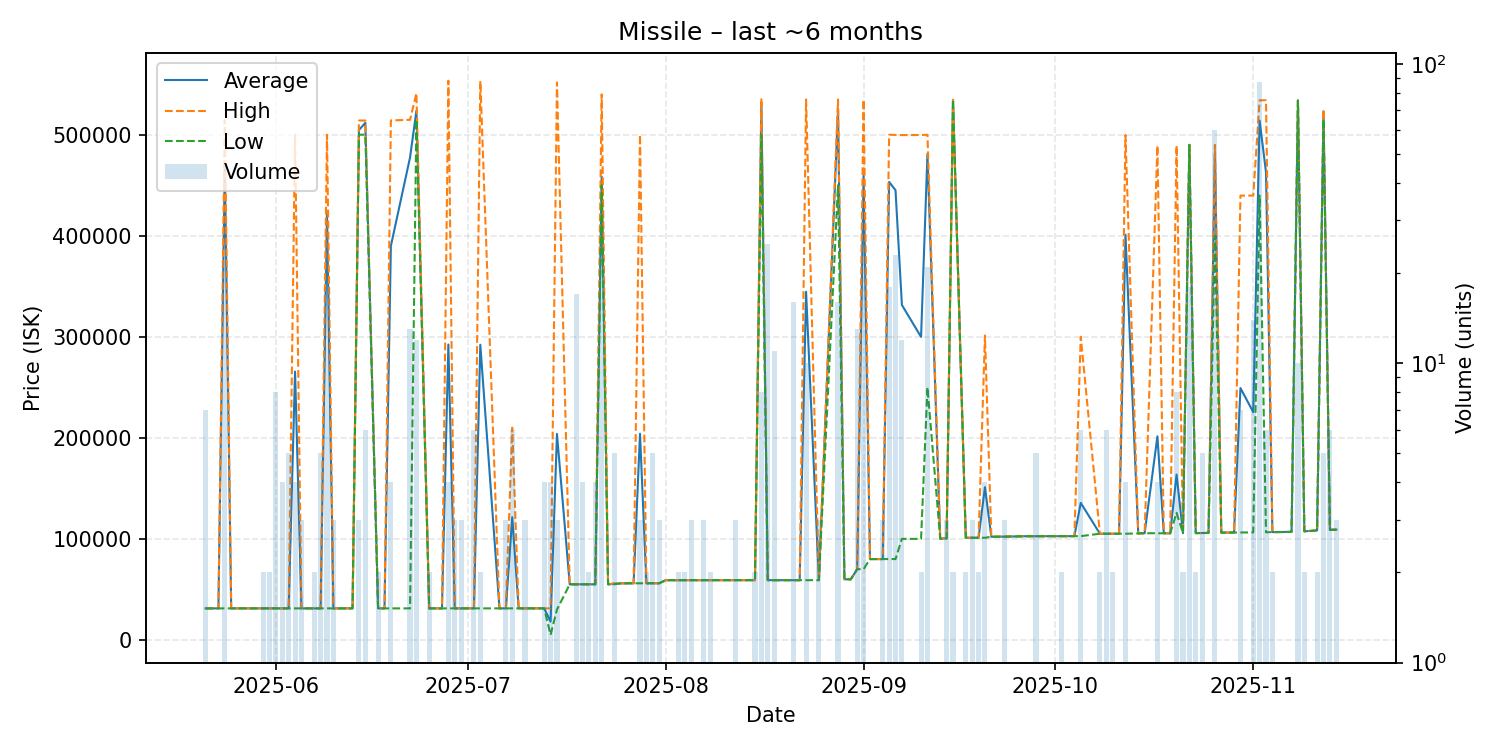

The data file committed next to this chart (first rows):
date, average, highest, lowest, order_count, volume
2025-05-21, 31220, 31220, 31220, 2, 7
2025-05-23, 31220, 31220, 31220, 1, 1
2025-05-24, 470384, 514300, 31220, 3, 22
2025-05-25, 31220, 31220, 31220, 1, 1
2025-05-27, 31230, 31230, 31230, 1, 1
2025-05-29, 31230, 31230, 31230, 1, 1
2025-05-30, 31230, 31230, 31230, 2, 2
2025-05-31, 31225, 31230, 31220, 2, 2
2025-06-01, 31220, 31220, 31220, 6, 8
2025-06-02, 31220, 31220, 31220, 3, 4
2025-06-03, 31220, 31220, 31220, 1, 5
2025-06-04, 265560, 499900, 31220, 3, 4
2025-06-05, 31220, 31220, 31220, 3, 3
2025-06-07, 31220, 31220, 31220, 2, 2
2025-06-08, 31226, 31230, 31220, 2, 5
2025-06-09, 421676, 499900, 31220, 6, 18
2025-06-10, 31220, 31220, 31220, 1, 3
2025-06-13, 31220, 31220, 31220, 1, 1
2025-06-14, 504633, 514000, 499950, 3, 3
2025-06-15, 511667, 514000, 500000, 2, 6
2025-06-17, 31220, 31220, 31220, 1, 2
2025-06-18, 31220, 31220, 31220, 1, 1
2025-06-19, 389880, 514100, 31220, 4, 4
2025-06-22, 477478, 514700, 31220, 3, 13
2025-06-23, 523717, 541000, 514700, 3, 12
2025-06-25, 31220, 31220, 31220, 1, 2
2025-06-26, 31220, 31220, 31220, 1, 1
2025-06-27, 31220, 31220, 31220, 1, 1
2025-06-28, 292312, 553400, 31225, 3, 4
2025-06-29, 31230, 31230, 31230, 3, 3
2025-06-30, 31230, 31230, 31230, 2, 3
2025-07-01, 31230, 31230, 31230, 1, 1
2025-07-02, 31237, 31240, 31230, 3, 6
2025-07-03, 292115, 553000, 31230, 2, 2
2025-07-06, 31230, 31230, 31230, 1, 1
2025-07-07, 31230, 31230, 31230, 2, 3
2025-07-08, 121453, 210000, 31240, 6, 6
2025-07-09, 31240, 31240, 31240, 1, 1
2025-07-10, 31240, 31240, 31240, 3, 3
2025-07-12, 31240, 31240, 31240, 1, 1
2025-07-13, 31240, 31240, 31240, 3, 4
2025-07-14, 18120, 31240, 5000, 3, 4
2025-07-15, 203907, 551700, 30010, 3, 3
2025-07-17, 55030, 55030, 55030, 1, 1
2025-07-18, 55030, 55030, 55030, 3, 17
2025-07-19, 55030, 55030, 55030, 2, 4
2025-07-20, 55040, 55040, 55040, 2, 2
2025-07-21, 55048, 55050, 55040, 4, 4
2025-07-22, 458521, 539900, 449900, 9, 24
2025-07-23, 55050, 55050, 55050, 1, 1
2025-07-24, 55430, 56000, 55050, 3, 5
2025-07-25, 56010, 56010, 56010, 1, 1
2025-07-27, 56030, 56030, 56030, 1, 1
2025-07-28, 204023, 500000, 56035, 3, 3
2025-07-29, 56040, 56040, 56040, 2, 2
2025-07-30, 56044, 56050, 56040, 3, 5
2025-07-31, 56050, 56050, 56050, 3, 3
2025-08-01, 59100, 59100, 59100, 1, 1
2025-08-03, 59110, 59110, 59110, 2, 2
2025-08-04, 59120, 59120, 59120, 1, 2
... 78 more rows
